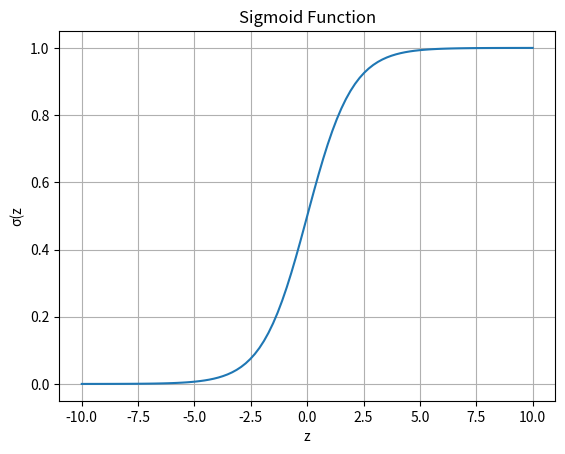

Python code for this plot:
import numpy as np
import matplotlib.pyplot as plt

# Sigmoid Function
def sigmoid(z):
    return 1 / (1 + np.exp(-z))

# Generate values
z = np.linspace(-10, 10, 100)
sigmoid_values = sigmoid(z)

# Plot
plt.plot(z, sigmoid_values)
plt.title("Sigmoid Function")
plt.xlabel("z")
plt.ylabel("σ(z")
plt.grid()
plt.show()